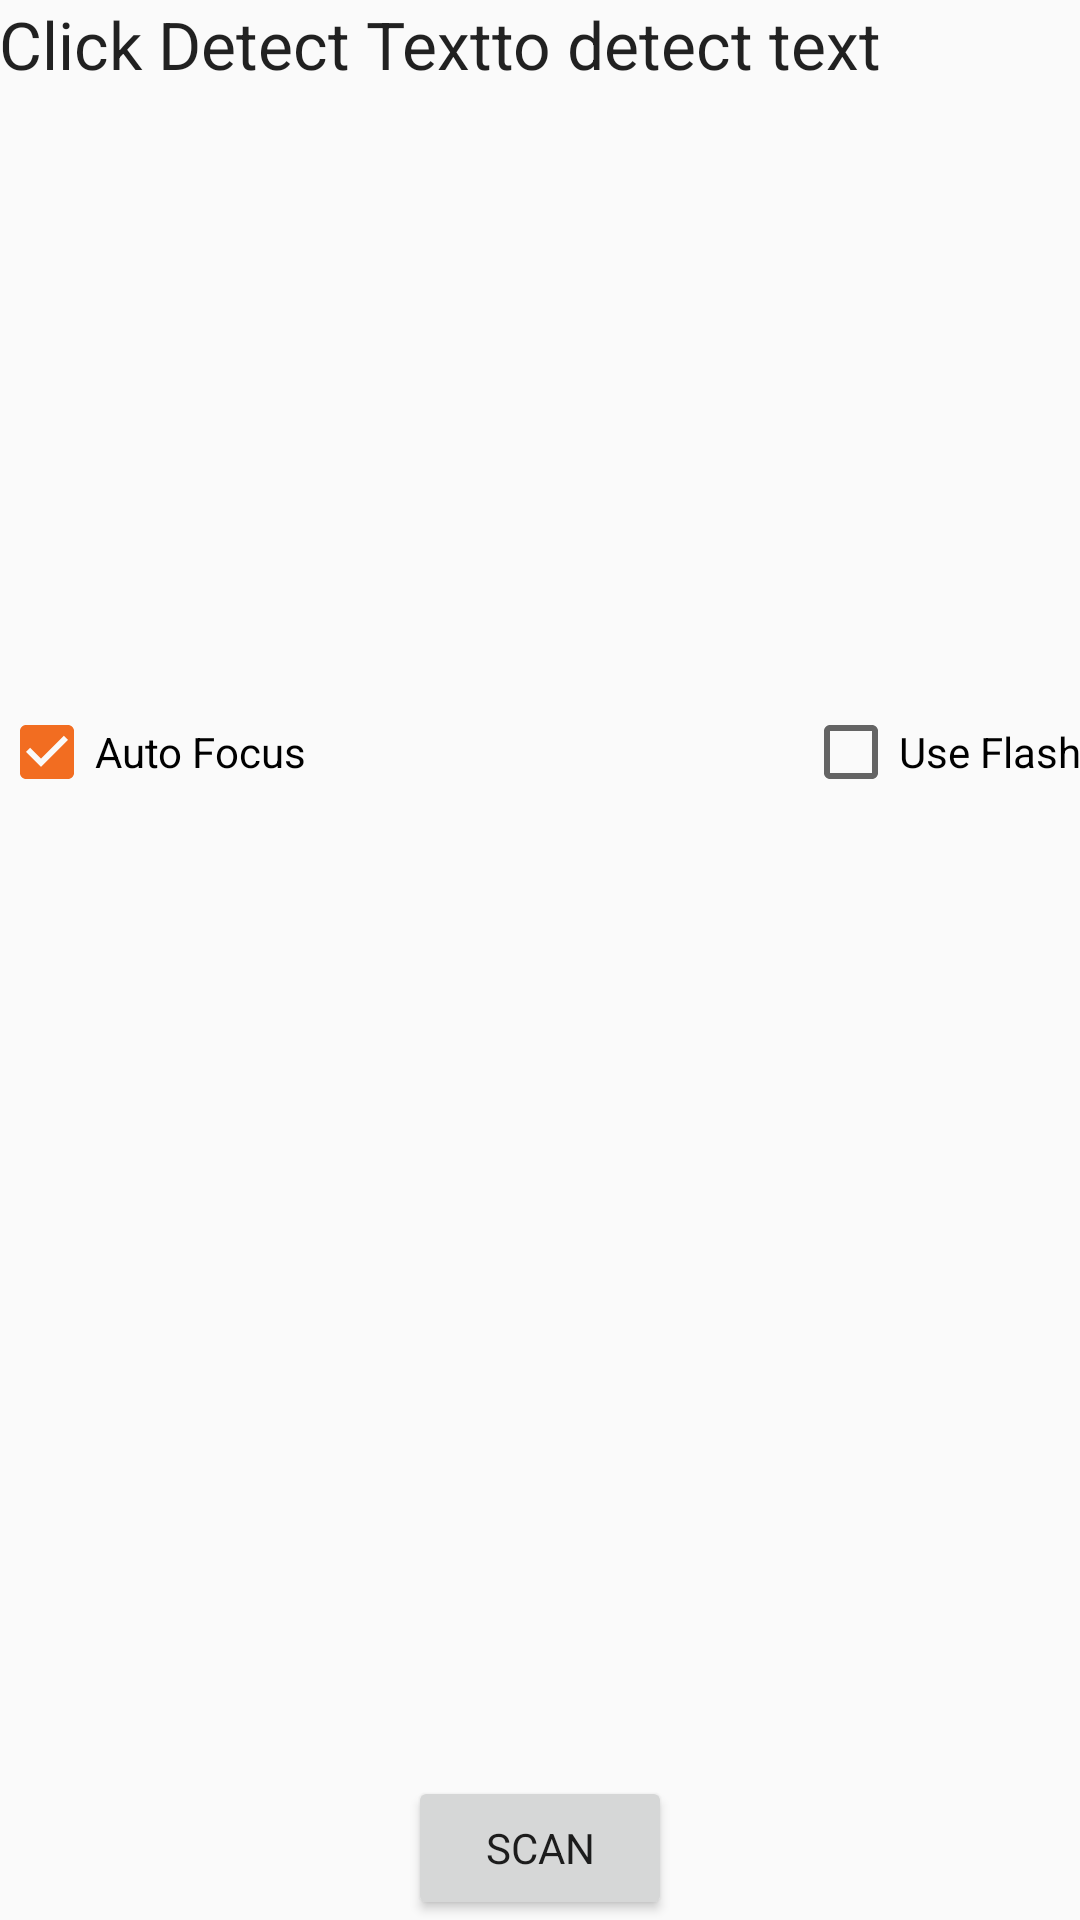

Produce the Android XML layout that renders to this screen, including the resource entries it uses.
<!-- AndroidManifest.xml: application theme AppTheme -->
<!-- res/layout/activity_main.xml -->
<?xml version="1.0" encoding="utf-8"?>
<RelativeLayout xmlns:android="http://schemas.android.com/apk/res/android"
    xmlns:tools="http://schemas.android.com/tools" android:layout_width="match_parent"
    android:layout_height="match_parent" android:paddingLeft="@dimen/activity_horizontal_margin"
    android:paddingRight="@dimen/activity_horizontal_margin"
    android:paddingTop="@dimen/activity_vertical_margin"
    android:paddingBottom="@dimen/activity_vertical_margin"
    tools:context="com.google.android.gms.samples.vision.ocrreader.MainActivity">

    <TextView
        android:layout_width="match_parent"
        android:layout_height="wrap_content"
        android:textAppearance="?android:attr/textAppearanceLarge"
        android:text="@string/ocr_header"
        android:id="@+id/status_message"
        android:layout_alignParentRight="true"
        android:layout_alignParentEnd="true"
        android:layout_centerHorizontal="true" />

    <TextView
        android:layout_width="wrap_content"
        android:layout_height="wrap_content"
        android:textAppearance="?android:attr/textAppearanceLarge"
        android:id="@+id/text_value"
        android:layout_below="@+id/status_message"
        android:layout_alignParentLeft="true"
        android:layout_alignParentStart="true"
        android:layout_marginTop="110dp"
        android:layout_alignRight="@+id/status_message"
        android:layout_alignEnd="@+id/status_message" />

    <Button
        android:layout_width="wrap_content"
        android:layout_height="wrap_content"
        android:text="SCAN"
        android:id="@+id/read_text"
        android:layout_alignParentBottom="true"
        android:layout_centerHorizontal="true" />

    <CheckBox
        android:layout_width="wrap_content"
        android:layout_height="wrap_content"
        android:text="@string/auto_focus"
        android:id="@+id/auto_focus"
        android:layout_below="@+id/text_value"
        android:layout_alignParentLeft="true"
        android:layout_alignParentStart="true"
        android:layout_marginTop="66dp"
        android:checked="true" />

    <CheckBox
        android:layout_width="wrap_content"
        android:layout_height="wrap_content"
        android:text="@string/use_flash"
        android:id="@+id/use_flash"
        android:layout_alignTop="@+id/auto_focus"
        android:layout_alignParentRight="true"
        android:layout_alignParentEnd="true"
        android:checked="false" />

</RelativeLayout>
<!-- resources referenced by this layout -->
<resources>
  <string name="auto_focus">Auto Focus</string>
  <string name="ocr_header">Click "Detect Text" to detect text</string>
  <string name="use_flash">Use Flash</string>
  <style name="AppTheme" parent="Theme.AppCompat.Light.DarkActionBar">
          
          <item name="colorPrimary">@color/colorPrimary</item>
          <item name="colorPrimaryDark">@color/colorPrimaryDark</item>
          <item name="colorAccent">@color/colorAccent</item>
          <item name="android:typeface">sans</item>
      </style>
  <color name="colorPrimary">#be0909</color>
  <color name="colorPrimaryDark">#990000</color>
  <color name="colorAccent">#f26d21</color>
</resources>
